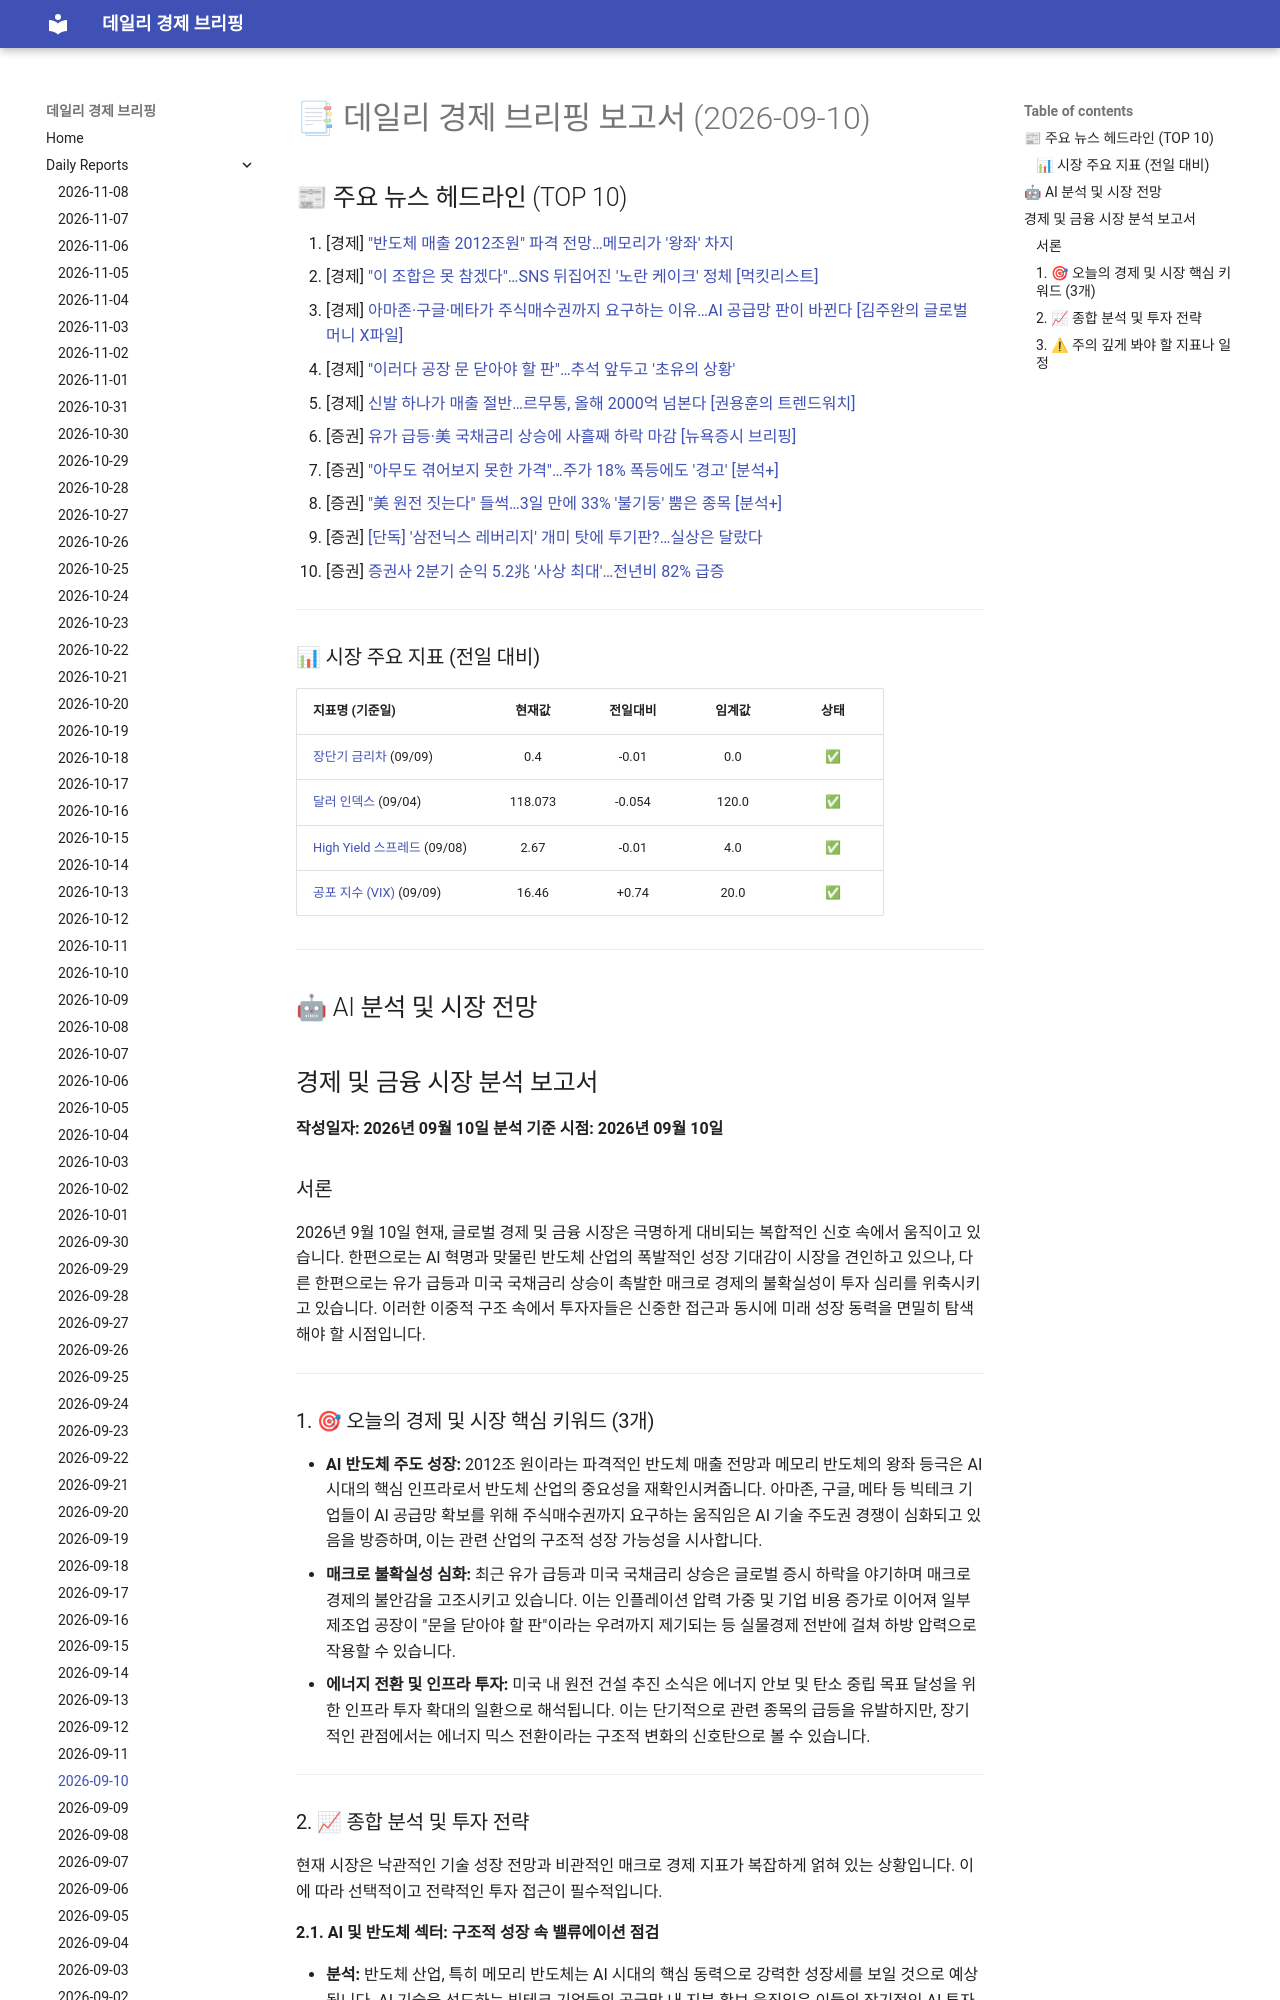

repository: 4610162/daily_news · page: reports/2026-09-10/index.html · generator: mkdocs

# 📑 데일리 경제 브리핑 보고서 (2026-09-10)

## 📰 주요 뉴스 헤드라인 (TOP 10)
1. [경제] ["반도체 매출 2012조원" 파격 전망…메모리가 '왕좌' 차지](https://www.hankyung.com/article/2026091052457)
2. [경제] ["이 조합은 못 참겠다"…SNS 뒤집어진 '노란 케이크' 정체 [먹킷리스트]](https://www.hankyung.com/article/202609093826g)
3. [경제] [아마존·구글·메타가 주식매수권까지 요구하는 이유…AI 공급망 판이 바뀐다 [김주완의 글로벌 머니 X파일]](https://www.hankyung.com/article/202609094176i)
4. [경제] ["이러다 공장 문 닫아야 할 판"…추석 앞두고 '초유의 상황'](https://www.hankyung.com/article/2026090947411)
5. [경제] [신발 하나가 매출 절반…르무통, 올해 2000억 넘본다 [권용훈의 트렌드워치]](https://www.hankyung.com/article/202609093955i)
6. [증권] [유가 급등·美 국채금리 상승에 사흘째 하락 마감 [뉴욕증시 브리핑]](https://www.hankyung.com/article/2026091052096)
7. [증권] ["아무도 겪어보지 못한 가격"…주가 18% 폭등에도 '경고' [분석+]](https://www.hankyung.com/article/2026090943516)
8. [증권] ["美 원전 짓는다" 들썩…3일 만에 33% '불기둥' 뿜은 종목 [분석+]](https://www.hankyung.com/article/2026090939096)
9. [증권] [[단독] '삼전닉스 레버리지' 개미 탓에 투기판?…실상은 달랐다](https://www.hankyung.com/article/2026090946021)
10. [증권] [증권사 2분기 순익 5.2兆 '사상 최대'…전년비 82% 급증](https://www.hankyung.com/article/2026090940246)

---

### 📊 시장 주요 지표 (전일 대비)
| 지표명 (기준일) | 현재값 | 전일대비 | 임계값 | 상태 |
| :--- | :---: | :---: | :---: | :---: |
| [장단기 금리차](https://fred.stlouisfed.org/series/T10Y2Y) (09/09) | 0.4 | -0.01 | 0.0 | ✅ |
| [달러 인덱스](https://fred.stlouisfed.org/series/DTWEXBGS) (09/04) | 118.073 | -0.054 | 120.0 | ✅ |
| [High Yield 스프레드](https://fred.stlouisfed.org/series/BAMLH0A0HYM2) (09/08) | 2.67 | -0.01 | 4.0 | ✅ |
| [공포 지수 (VIX)](https://finance.yahoo.com/quote/%5EVIX) (09/09) | 16.46 | +0.74 | 20.0 | ✅ |



---

## 🤖 AI 분석 및 시장 전망
## 경제 및 금융 시장 분석 보고서

**작성일자: 2026년 09월 10일**
**분석 기준 시점: 2026년 09월 10일**
